Labelled photos from "dataset_processed", an image-classification folder in Ptuyizere/Formative2_ML_G9_Preprocess. The possible labels are: parasitized, uninfected.

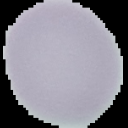
Label: uninfected

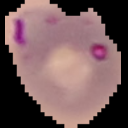
Label: parasitized

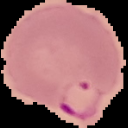
Label: parasitized

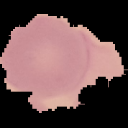
Label: uninfected

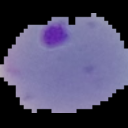
Label: parasitized

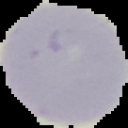
Label: uninfected
